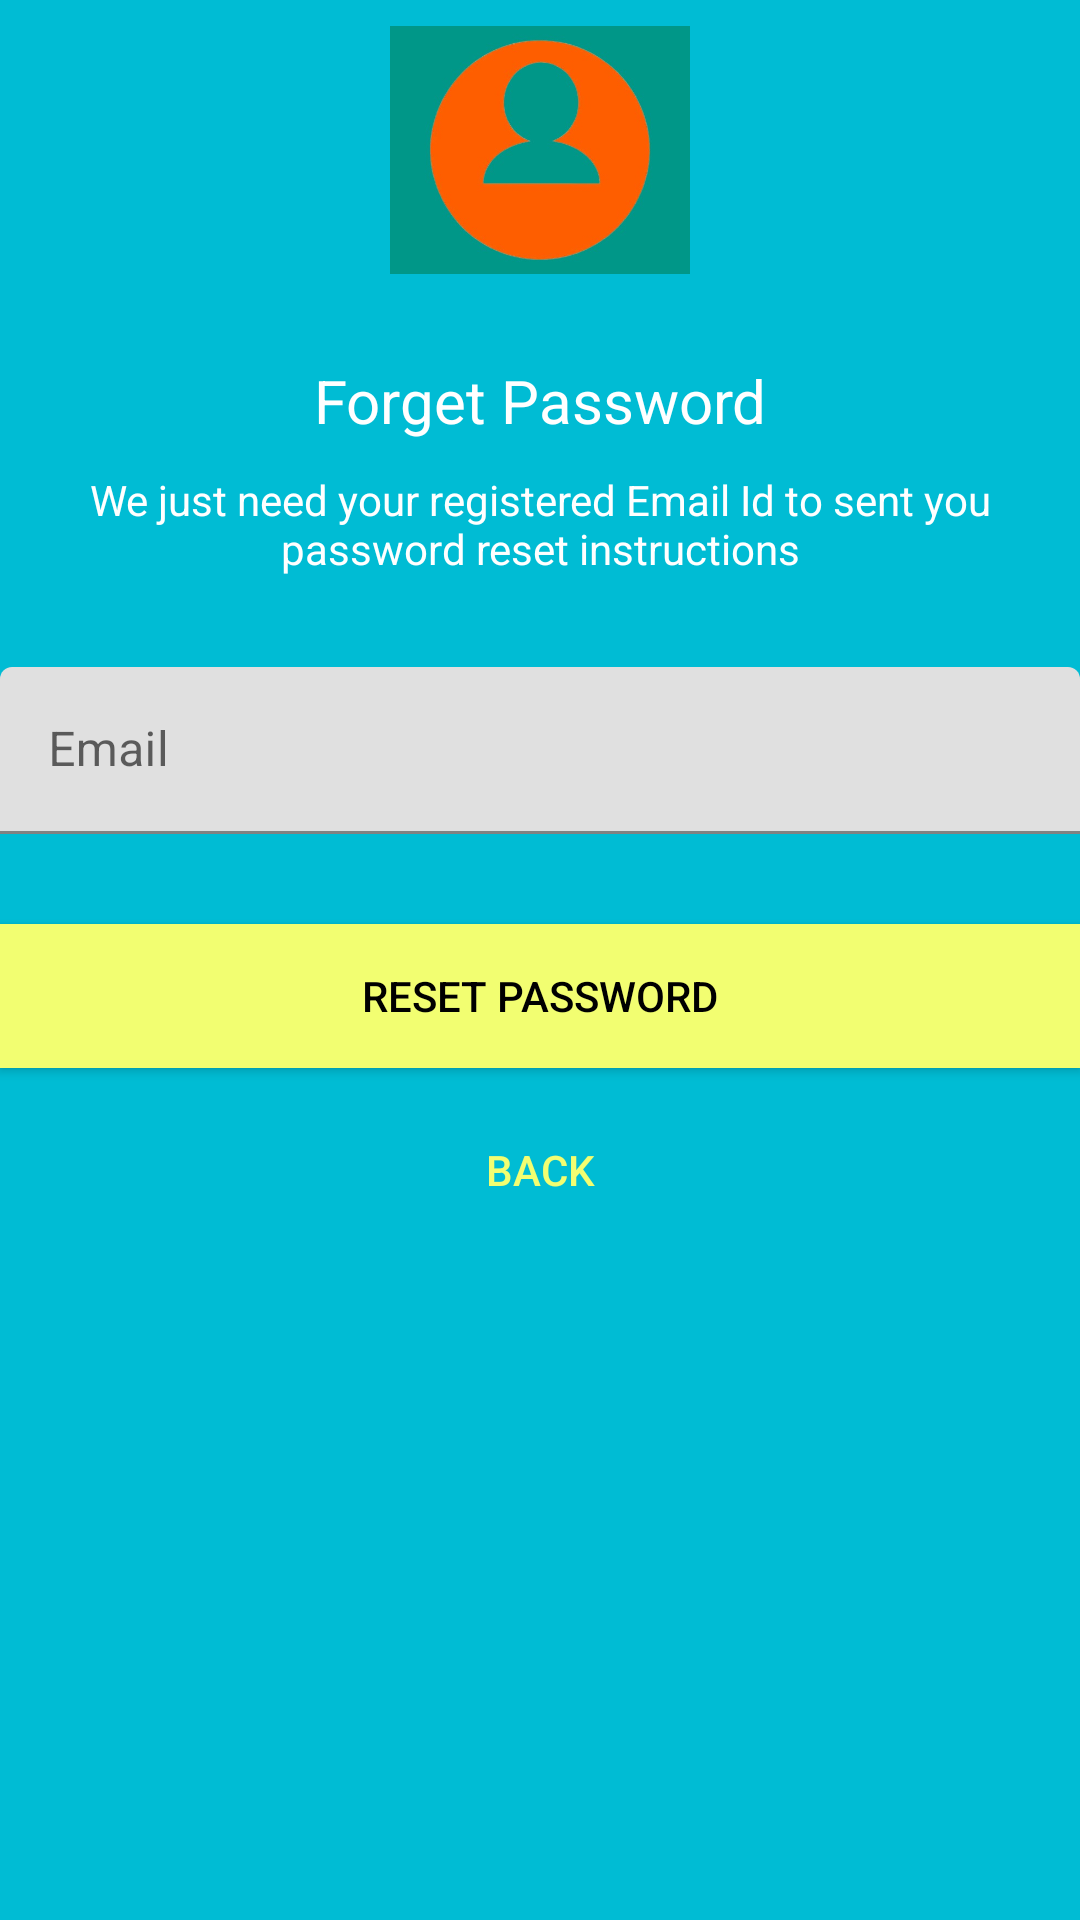

Here is an Android app screen rendered from its layout file. Give the layout XML and the strings, colors and styles it references.
<!-- AndroidManifest.xml: application theme Theme.FirebaseLoginAndSignup -->
<!-- res/layout/activity_forget_password.xml -->
<?xml version="1.0" encoding="utf-8"?>
<LinearLayout xmlns:android="http://schemas.android.com/apk/res/android"
    xmlns:app="http://schemas.android.com/apk/res-auto"
    xmlns:tools="http://schemas.android.com/tools"
    android:layout_width="match_parent"
    android:layout_height="match_parent"
    android:orientation="vertical"
    android:gravity="center_horizontal"
    android:background="@color/colorPrimary"
    tools:context=".ForgetPassword">

    <ImageView
        android:layout_width="100sp"
        android:layout_height="100sp"
        android:layout_gravity="center_horizontal"
        android:layout_marginBottom="10dp"
        android:src="@drawable/loginlogo" />

    <TextView
        android:layout_width="wrap_content"
        android:layout_height="wrap_content"
        android:layout_gravity="center_horizontal"
        android:padding="10dp"
        android:text="@string/lbl_forgot_password"
        android:textColor="@android:color/white"
        android:textSize="20dp" />

    <TextView
        android:layout_width="wrap_content"
        android:layout_height="wrap_content"
        android:layout_marginBottom="10dp"
        android:gravity="center_horizontal"
        android:text="@string/forgot_password_msg"
        android:textColor="@android:color/white"
        android:textSize="14dp"/>

    <com.google.android.material.textfield.TextInputLayout
        android:layout_width="match_parent"
        android:layout_height="wrap_content">

        <EditText
            android:id="@+id/email"
            android:layout_width="match_parent"
            android:layout_height="wrap_content"
            android:layout_marginBottom="10dp"
            android:layout_marginTop="20dp"
            android:hint="@string/hint_email"
            android:inputType="textEmailAddress"
            android:textColor="@android:color/white"
            android:textColorHint="@android:color/white" />
    </com.google.android.material.textfield.TextInputLayout>

    

    <Button
        android:id="@+id/btn_reset_password"
        android:layout_width="fill_parent"
        android:layout_height="wrap_content"
        android:layout_marginTop="20dip"
        android:background="@color/colorAccent"
        android:text="@string/btn_reset_password"
        android:textColor="@android:color/black" />

    <Button
        android:id="@+id/btn_back"
        android:layout_width="wrap_content"
        android:layout_height="wrap_content"
        android:layout_marginTop="10dp"
        android:background="@null"
        android:text="@string/btn_back"
        android:textColor="@color/colorAccent" />
    <ProgressBar
        android:id="@+id/progressBar"
        android:layout_width="30dp"
        android:layout_height="30dp"
        android:layout_gravity="center|bottom"
        android:layout_marginBottom="20dp"
        android:visibility="gone" />




</LinearLayout>
<!-- resources referenced by this layout -->
<resources>
  <color name="colorAccent">#f2fe71</color>
  <color name="colorPrimary">#00bcd4</color>
  <!-- drawable loginlogo: jpg bitmap (drawable, 14872 bytes) -->
  <string name="btn_back">Back</string>
  <string name="btn_reset_password">Reset Password</string>
  <string name="forgot_password_msg">We just need your registered Email Id to sent you password reset instructions</string>
  <string name="hint_email">Email</string>
  <string name="lbl_forgot_password">Forget Password</string>
  <style name="Theme.FirebaseLoginAndSignup" parent="Theme.MaterialComponents.DayNight.DarkActionBar">
          
          <item name="colorPrimary">@color/purple_500</item>
          <item name="colorPrimaryVariant">@color/purple_700</item>
          <item name="colorOnPrimary">@color/white</item>
          
          <item name="colorSecondary">@color/teal_200</item>
          <item name="colorSecondaryVariant">@color/teal_700</item>
          <item name="colorOnSecondary">@color/black</item>
          
          <item name="android:statusBarColor" tools:targetApi="l">?attr/colorPrimaryVariant</item>
          
      </style>
  <color name="purple_500">#FF6200EE</color>
  <color name="purple_700">#FF3700B3</color>
  <color name="white">#FFFFFFFF</color>
  <color name="teal_200">#FF03DAC5</color>
  <color name="teal_700">#FF018786</color>
  <color name="black">#FF000000</color>
</resources>
